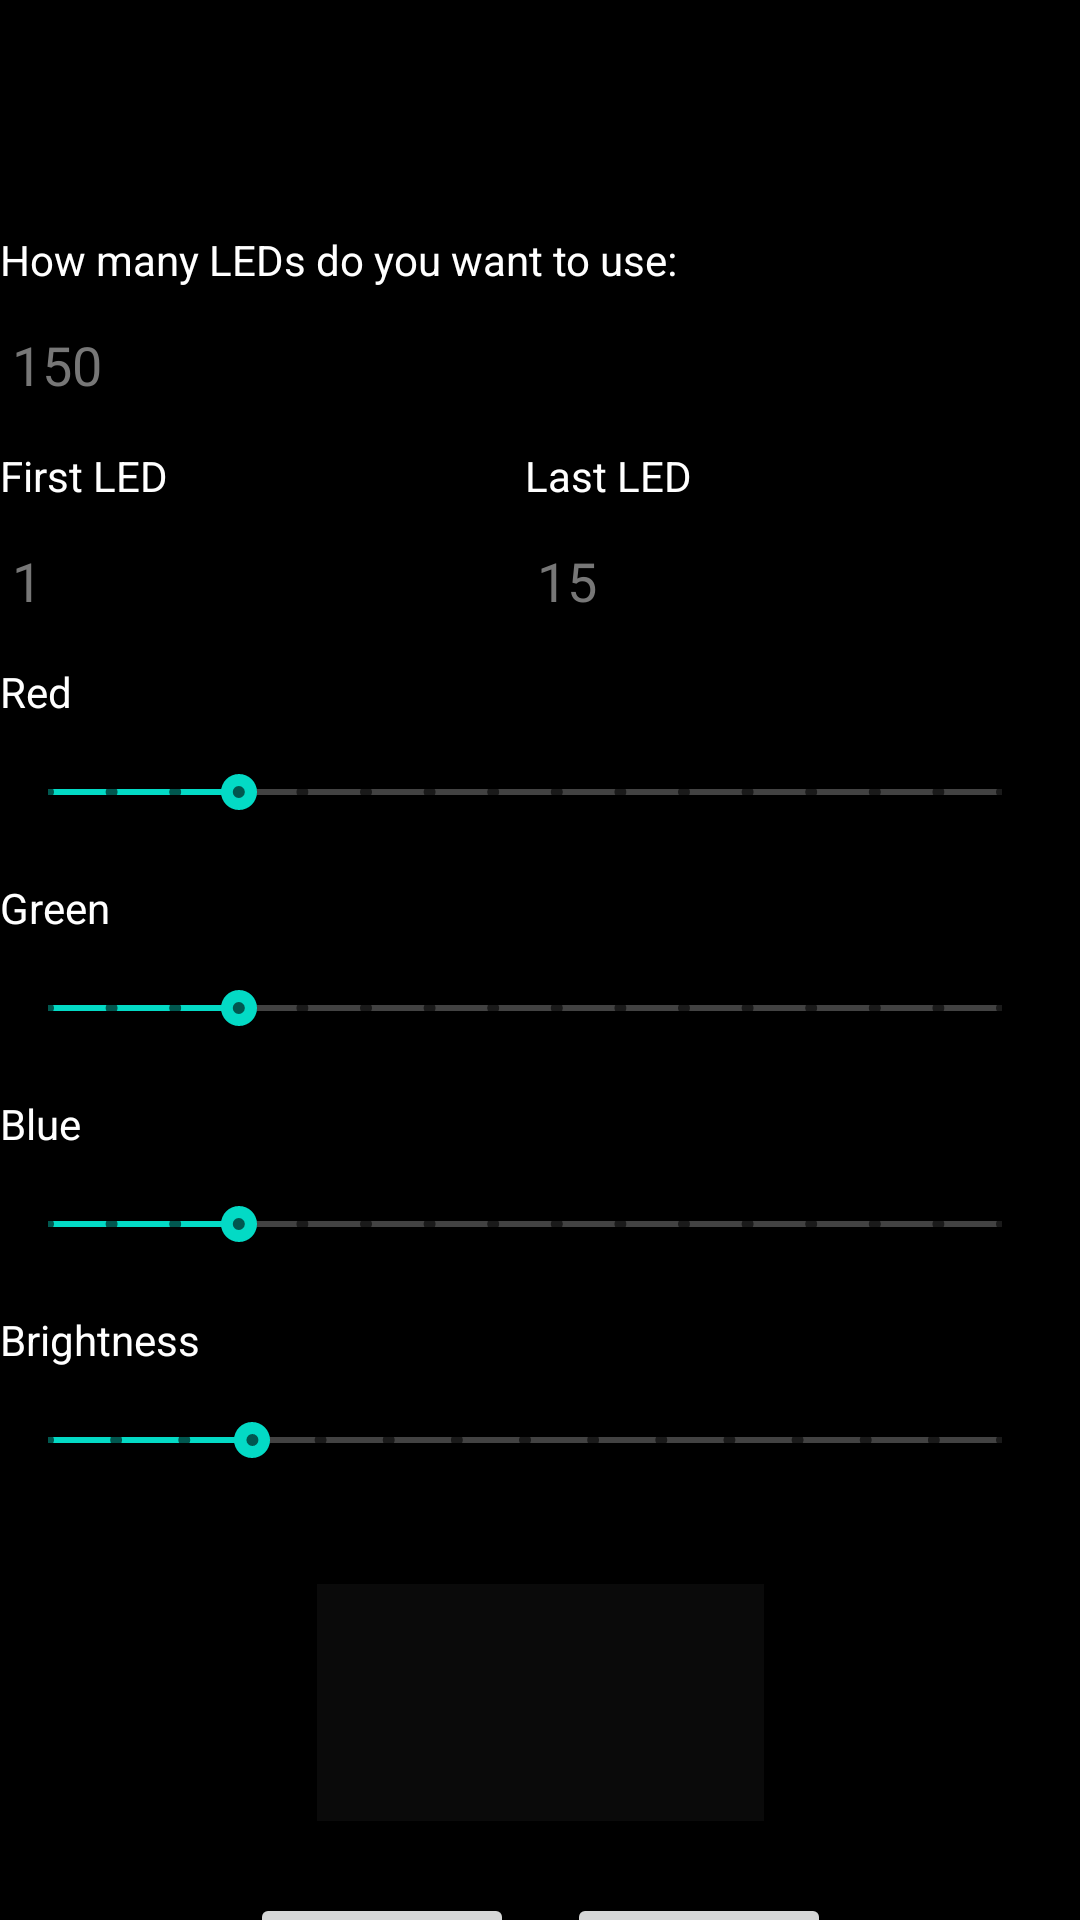

The Android layout XML behind this screen, and the referenced resources:
<!-- AndroidManifest.xml: application theme Theme.ArduinoBT_test -->
<!-- res/layout/activity_color_picker.xml -->
<?xml version="1.0" encoding="utf-8"?>
<androidx.constraintlayout.widget.ConstraintLayout xmlns:android="http://schemas.android.com/apk/res/android"
    xmlns:app="http://schemas.android.com/apk/res-auto"
    xmlns:tools="http://schemas.android.com/tools"
    android:layout_width="match_parent"
    android:layout_height="match_parent"
    android:background="#000000"
    tools:context=".ColorPicker">

    <Button
        android:id="@+id/cancel_button"
        android:layout_width="wrap_content"
        android:layout_height="wrap_content"
        android:layout_marginTop="24dp"
        android:hint="@string/cancel_button"
        android:onClick="cancelButton"
        app:layout_constraintEnd_toEndOf="parent"
        app:layout_constraintStart_toStartOf="@+id/color_preview"
        app:layout_constraintTop_toBottomOf="@+id/color_preview" />

    <Button
        android:id="@+id/accept_button"
        android:layout_width="wrap_content"
        android:layout_height="wrap_content"
        android:hint="@string/accept_button"
        android:onClick="led_send"
        app:layout_constraintEnd_toEndOf="@+id/color_preview"
        app:layout_constraintStart_toStartOf="parent"
        app:layout_constraintTop_toTopOf="@+id/cancel_button" />

    <SeekBar
        android:id="@+id/red_seek_bar"
        style="@style/Widget.AppCompat.SeekBar.Discrete"
        android:layout_width="350dp"
        android:layout_height="48dp"
        android:layout_marginTop="24dp"
        android:max="15"
        android:progress="3"
        android:progressBackgroundTint="#FFFFFF"
        app:layout_constraintStart_toStartOf="@+id/initialize_led"
        app:layout_constraintTop_toBottomOf="@+id/select_start_led" />

    <SeekBar
        android:id="@+id/intensity_seek_bar"
        style="@style/Widget.AppCompat.SeekBar.Discrete"
        android:layout_width="350dp"
        android:layout_height="48dp"
        android:layout_marginTop="24dp"
        android:max="14"
        android:progress="3"
        android:progressBackgroundTint="#FFFFFF"
        app:layout_constraintStart_toStartOf="@+id/red_seek_bar"
        app:layout_constraintTop_toBottomOf="@+id/blue_seek_bar" />

    <SeekBar
        android:id="@+id/blue_seek_bar"
        style="@style/Widget.AppCompat.SeekBar.Discrete"
        android:layout_width="350dp"
        android:layout_height="48dp"
        android:layout_marginTop="24dp"
        android:max="15"
        android:progress="3"
        android:progressBackgroundTint="#FFFFFF"
        app:layout_constraintStart_toStartOf="@+id/red_seek_bar"
        app:layout_constraintTop_toBottomOf="@+id/green_seek_bar" />

    <SeekBar
        android:id="@+id/green_seek_bar"
        style="@style/Widget.AppCompat.SeekBar.Discrete"
        android:layout_width="350dp"
        android:layout_height="48dp"
        android:layout_marginTop="24dp"
        android:max="15"
        android:progress="3"
        android:progressBackgroundTint="#FFFFFF"
        app:layout_constraintStart_toStartOf="@+id/red_seek_bar"
        app:layout_constraintTop_toBottomOf="@+id/red_seek_bar" />

    <TextView
        android:id="@+id/intensity_label"
        android:layout_width="wrap_content"
        android:layout_height="wrap_content"
        android:hint="@string/intensity_text"
        app:layout_constraintBottom_toTopOf="@+id/intensity_seek_bar"
        app:layout_constraintStart_toStartOf="@+id/intensity_seek_bar" />

    <TextView
        android:id="@+id/color_blue_label"
        android:layout_width="wrap_content"
        android:layout_height="wrap_content"
        android:hint="@string/color_blue_text"
        app:layout_constraintBottom_toTopOf="@+id/blue_seek_bar"
        app:layout_constraintStart_toStartOf="@+id/blue_seek_bar" />

    <TextView
        android:id="@+id/color_green_label"
        android:layout_width="wrap_content"
        android:layout_height="wrap_content"
        android:hint="@string/color_green_text"
        app:layout_constraintBottom_toTopOf="@+id/green_seek_bar"
        app:layout_constraintStart_toStartOf="@+id/green_seek_bar" />

    <TextView
        android:id="@+id/color_red_label"
        android:layout_width="wrap_content"
        android:layout_height="wrap_content"
        android:hint="@string/color_red_text"
        app:layout_constraintBottom_toTopOf="@+id/red_seek_bar"
        app:layout_constraintStart_toStartOf="@+id/red_seek_bar" />

    <TextView
        android:id="@+id/Initialization_label"
        android:layout_width="wrap_content"
        android:layout_height="wrap_content"
        android:hint="@string/initialization_label"
        app:layout_constraintBottom_toTopOf="@+id/initialize_led"
        app:layout_constraintStart_toStartOf="@+id/initialize_led" />

    <TextView
        android:id="@+id/select_start"
        android:layout_width="wrap_content"
        android:layout_height="wrap_content"
        android:hint="@string/select_leds_start_text"
        app:layout_constraintBottom_toTopOf="@+id/select_start_led"
        app:layout_constraintStart_toStartOf="@+id/select_start_led" />

    <TextView
        android:id="@+id/select_stop"
        android:layout_width="wrap_content"
        android:layout_height="wrap_content"
        android:hint="@string/select_leds_stop_text"
        app:layout_constraintBottom_toTopOf="@+id/select_start_led"
        app:layout_constraintStart_toStartOf="@+id/select_stop_led" />

    <EditText
        android:id="@+id/select_start_led"
        android:layout_width="82dp"
        android:layout_height="48dp"
        android:layout_marginTop="24dp"
        android:ems="10"
        android:hint="@string/select_leds_start"
        android:inputType="number"
        android:textColor="#FFFFFF"
        app:layout_constraintStart_toStartOf="@+id/initialize_led"
        app:layout_constraintTop_toBottomOf="@+id/initialize_led" />

    <EditText
        android:id="@+id/select_stop_led"
        android:layout_width="82dp"
        android:layout_height="48dp"
        android:ems="10"
        android:hint="@string/select_leds_stop"
        android:inputType="number"
        android:textColor="#FFFFFF"
        app:layout_constraintEnd_toEndOf="@+id/initialize_led"
        app:layout_constraintStart_toEndOf="@+id/select_start_led"
        app:layout_constraintTop_toBottomOf="@+id/select_start" />

    <EditText
        android:id="@+id/initialize_led"
        android:layout_width="350dp"
        android:layout_height="48dp"
        android:layout_marginTop="96dp"
        android:ems="10"
        android:hint="@string/initialization_text"
        android:inputType="number"
        android:textColor="#FFFFFF"
        app:layout_constraintTop_toTopOf="parent"
        tools:layout_editor_absoluteX="30dp" />

    <TextView
        android:id="@+id/color_preview"
        android:layout_width="149dp"
        android:layout_height="79dp"
        android:layout_marginTop="24dp"
        android:background="#33333333"
        app:layout_constraintEnd_toEndOf="parent"
        app:layout_constraintStart_toStartOf="parent"
        app:layout_constraintTop_toBottomOf="@+id/intensity_seek_bar" />

</androidx.constraintlayout.widget.ConstraintLayout>
<!-- resources referenced by this layout -->
<resources>
  <string name="accept_button"><font fgcolor="#FFFFFF">Accept</font></string>
  <string name="cancel_button"><font fgcolor="#FFFFFF">Cancel</font></string>
  <string name="color_blue_text"><font fgcolor="#FFFFFF">Blue</font></string>
  <string name="color_green_text"><font fgcolor="#FFFFFF">Green</font></string>
  <string name="color_red_text"><font fgcolor="#FFFFFF">Red</font></string>
  <string name="initialization_label"><font fgcolor="#FFFFFF">How many LEDs do you want to use:</font></string>
  <string name="initialization_text"><font fgcolor="#777777">150</font></string>
  <string name="intensity_text"><font fgcolor="#FFFFFF">Brightness</font></string>
  <string name="select_leds_start"><font fgcolor="#777777">1</font></string>
  <string name="select_leds_start_text"><font fgcolor="#FFFFFF">First LED</font></string>
  <string name="select_leds_stop"><font fgcolor="#777777">15</font></string>
  <string name="select_leds_stop_text"><font fgcolor="#FFFFFF">Last LED</font></string>
  <style name="Theme.ArduinoBT_test" parent="Theme.MaterialComponents.DayNight.DarkActionBar">
          
          <item name="colorPrimary">@color/purple_500</item>
          <item name="colorPrimaryVariant">@color/purple_700</item>
          <item name="colorOnPrimary">@color/white</item>
          
          <item name="colorSecondary">@color/teal_200</item>
          <item name="colorSecondaryVariant">@color/teal_700</item>
          <item name="colorOnSecondary">@color/black</item>
          
          <item name="android:statusBarColor" tools:targetApi="l">?attr/colorPrimaryVariant</item>
          
      </style>
  <!-- not gathered from this repository: default colours our renderer supplied (Android Studio template values) -->
  <color name="purple_500">#FF6200EE</color>
  <color name="purple_700">#FF3700B3</color>
  <color name="teal_200">#FF03DAC5</color>
  <color name="teal_700">#FF018786</color>
  <color name="black">#FF000000</color>
  <color name="white">#FFFFFFFF</color>
</resources>
